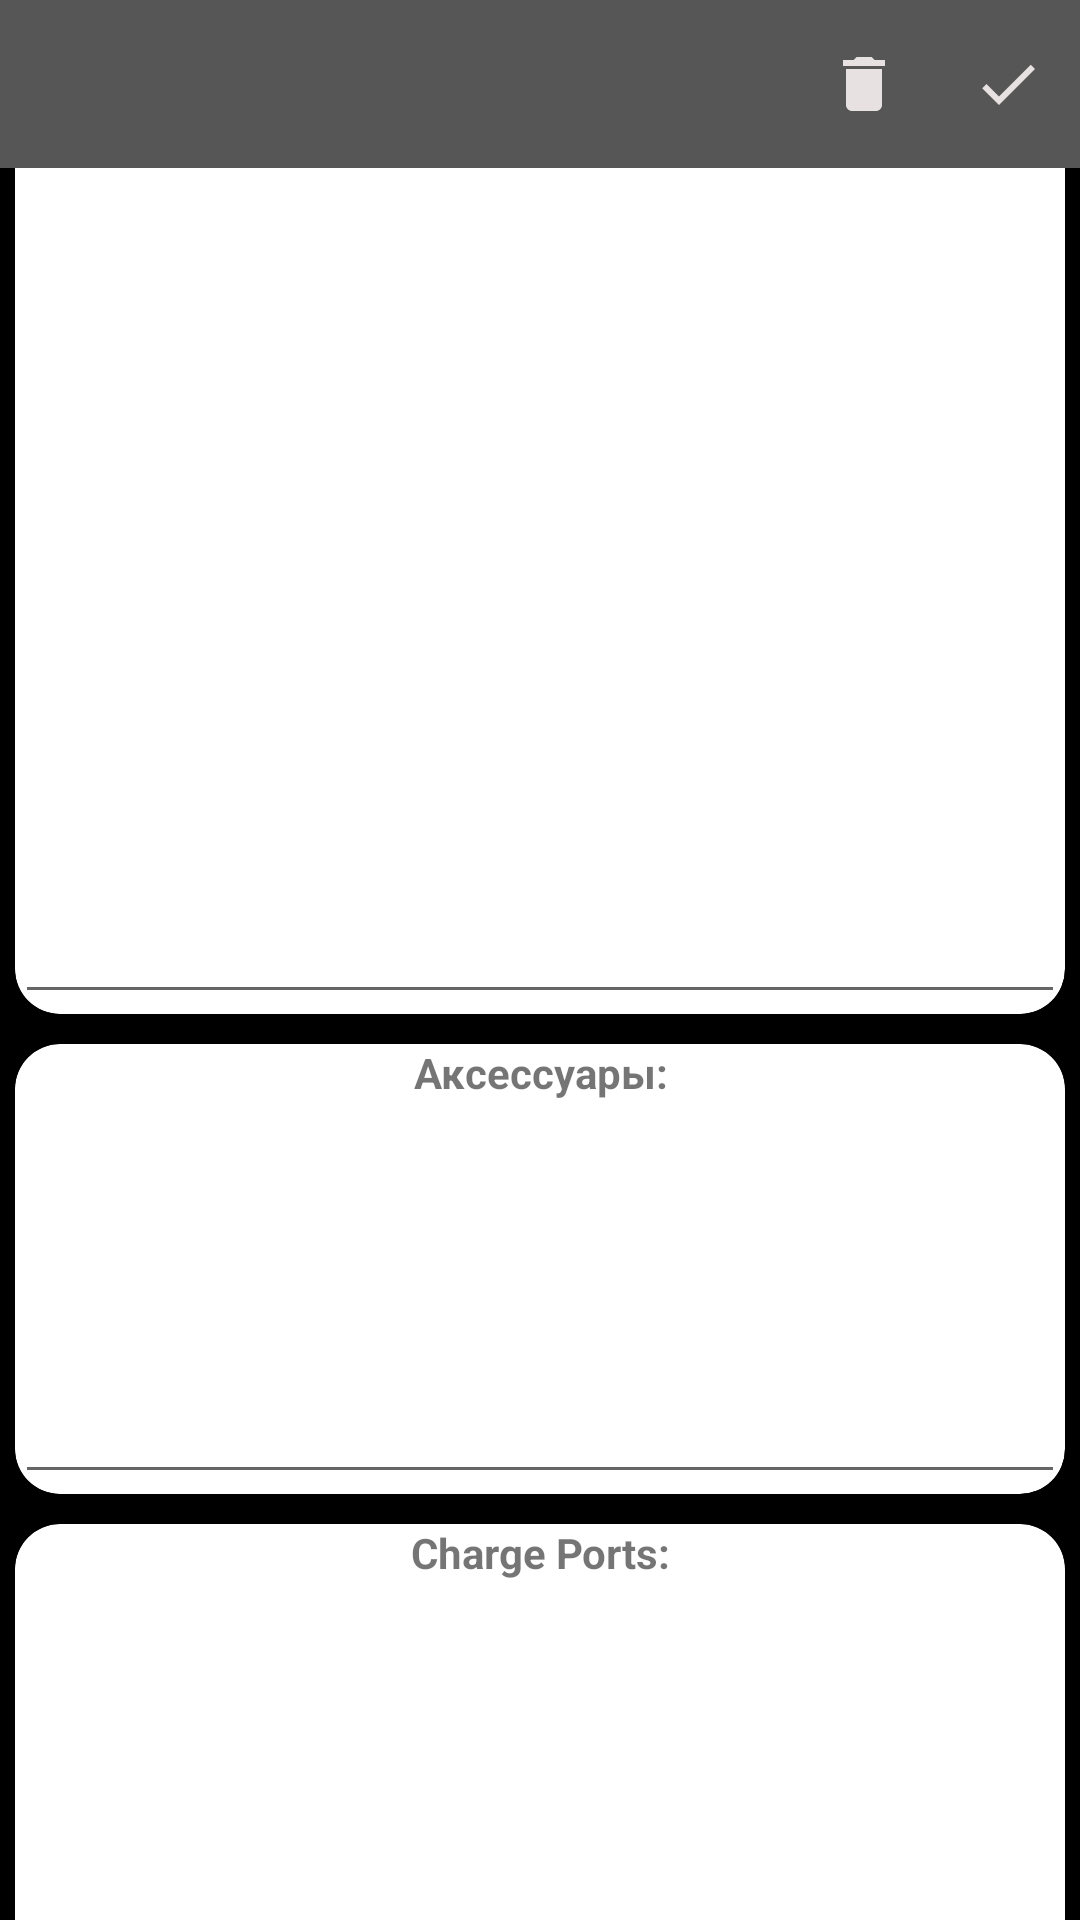

Reconstruct the res/layout file that produces this screen, plus the resources it refers to.
<!-- AndroidManifest.xml: application theme Theme.ListOfShopping -->
<!-- res/layout/fragment_add.xml -->
<?xml version="1.0" encoding="utf-8"?>
<androidx.constraintlayout.widget.ConstraintLayout xmlns:android="http://schemas.android.com/apk/res/android"

    xmlns:app="http://schemas.android.com/apk/res-auto"
    xmlns:tools="http://schemas.android.com/tools"
    android:layout_width="match_parent"
    android:layout_height="match_parent"
    tools:context=".presentation.add.AddFragment">


    <androidx.appcompat.widget.Toolbar
        android:id="@+id/toolbar"
        android:layout_width="match_parent"
        android:layout_height="wrap_content"
        android:background="?attr/colorPrimary"
        android:minHeight="?attr/actionBarSize"
        android:theme="?attr/actionBarTheme"
        app:layout_constraintEnd_toEndOf="parent"
        app:layout_constraintStart_toStartOf="parent"
        app:layout_constraintTop_toTopOf="parent"
        app:menu="@menu/tool_bar" />


    <LinearLayout
        android:id="@+id/linearLayout"
        android:layout_width="0dp"
        android:layout_height="0dp"
        android:background="@color/black"
        android:gravity="center"
        android:orientation="vertical"
        app:layout_constraintBottom_toBottomOf="parent"
        app:layout_constraintEnd_toEndOf="parent"
        app:layout_constraintStart_toStartOf="parent"
        app:layout_constraintTop_toBottomOf="@+id/toolbar">


        <androidx.cardview.widget.CardView
            android:id="@+id/lcd_card_view"
            android:layout_width="match_parent"
            android:layout_height="300dp"
            android:layout_margin="5dp"
            android:padding="5dp"
            app:cardBackgroundColor="@color/white"
            app:cardCornerRadius="15dp">

            <LinearLayout
                android:layout_width="match_parent"
                android:layout_height="match_parent"
                android:orientation="vertical">

                <TextView
                    android:id="@+id/textView"
                    android:layout_width="match_parent"
                    android:layout_height="wrap_content"
                    android:gravity="center"
                    android:text="@string/lcd"
                    android:textStyle="bold" />

                <EditText
                    android:id="@+id/et_lcd"
                    android:layout_width="match_parent"
                    android:layout_height="match_parent"
                    android:ems="10"
                    android:inputType="textMultiLine|textPersonName"
                    android:maxLines="15"
                    android:textColor="@color/black"
                    android:textStyle="bold" />

            </LinearLayout>
        </androidx.cardview.widget.CardView>

        <androidx.cardview.widget.CardView
            android:id="@+id/other_card_view"
            android:layout_width="match_parent"
            android:layout_height="150dp"
            android:layout_margin="5dp"
            android:padding="2dp"
            app:cardBackgroundColor="@color/white"
            app:cardCornerRadius="15dp">

            <LinearLayout
                android:layout_width="match_parent"
                android:layout_height="match_parent"
                android:orientation="vertical">

                <TextView
                    android:id="@+id/textView2"
                    android:layout_width="match_parent"
                    android:layout_height="wrap_content"
                    android:gravity="center"
                    android:text="@string/others"
                    android:textStyle="bold" />

                <EditText
                    android:id="@+id/et_others"
                    android:layout_width="match_parent"
                    android:layout_height="match_parent"
                    android:ems="10"
                    android:inputType="textMultiLine|textPersonName"
                    android:maxLines="15"
                    android:textColor="@color/black"
                    android:textStyle="bold" />
            </LinearLayout>
        </androidx.cardview.widget.CardView>

        <androidx.cardview.widget.CardView
            android:id="@+id/port_card_view"
            android:layout_width="match_parent"
            android:layout_height="150dp"
            android:layout_margin="5dp"
            android:padding="2dp"
            app:cardBackgroundColor="@color/white"
            app:cardCornerRadius="15dp">

            <LinearLayout
                android:layout_width="match_parent"
                android:layout_height="match_parent"
                android:orientation="vertical">

                <TextView
                    android:id="@+id/textView3"
                    android:layout_width="match_parent"
                    android:layout_height="wrap_content"
                    android:gravity="center"
                    android:text="@string/change_ports"
                    android:textStyle="bold" />

                <EditText
                    android:id="@+id/ed_port"
                    android:layout_width="match_parent"
                    android:layout_height="match_parent"
                    android:ems="10"
                    android:inputType="textMultiLine|textPersonName"
                    android:maxLines="15"
                    android:textColor="@color/black"
                    android:textStyle="bold" />
            </LinearLayout>
        </androidx.cardview.widget.CardView>


    </LinearLayout>
</androidx.constraintlayout.widget.ConstraintLayout>
<!-- resources referenced by this layout -->
<resources>
  <color name="black">#FF000000</color>
  <color name="white">#FFFFFFFF</color>
  <string name="change_ports">Charge Ports:</string>
  <string name="lcd">Дисплеи:</string>
  <string name="others">Аксессуары:</string>
  <style name="Theme.ListOfShopping" parent="Theme.MaterialComponents.DayNight.NoActionBar">
          
          <item name="colorPrimary">@color/weak_dark_grey</item>
          <item name="colorPrimaryVariant">@color/dark_grey</item>
          <item name="colorOnPrimary">@color/white</item>
          
          <item name="colorSecondary">@color/teal_200</item>
          <item name="colorSecondaryVariant">@color/teal_700</item>
          <item name="colorOnSecondary">@color/black</item>
          
          <item name="android:statusBarColor">?attr/colorPrimaryVariant</item>
          
      </style>
  <color name="weak_dark_grey">#575656</color>
  <color name="dark_grey">#444343</color>
  <color name="teal_200">#FF03DAC5</color>
  <color name="teal_700">#FF018786</color>
</resources>
